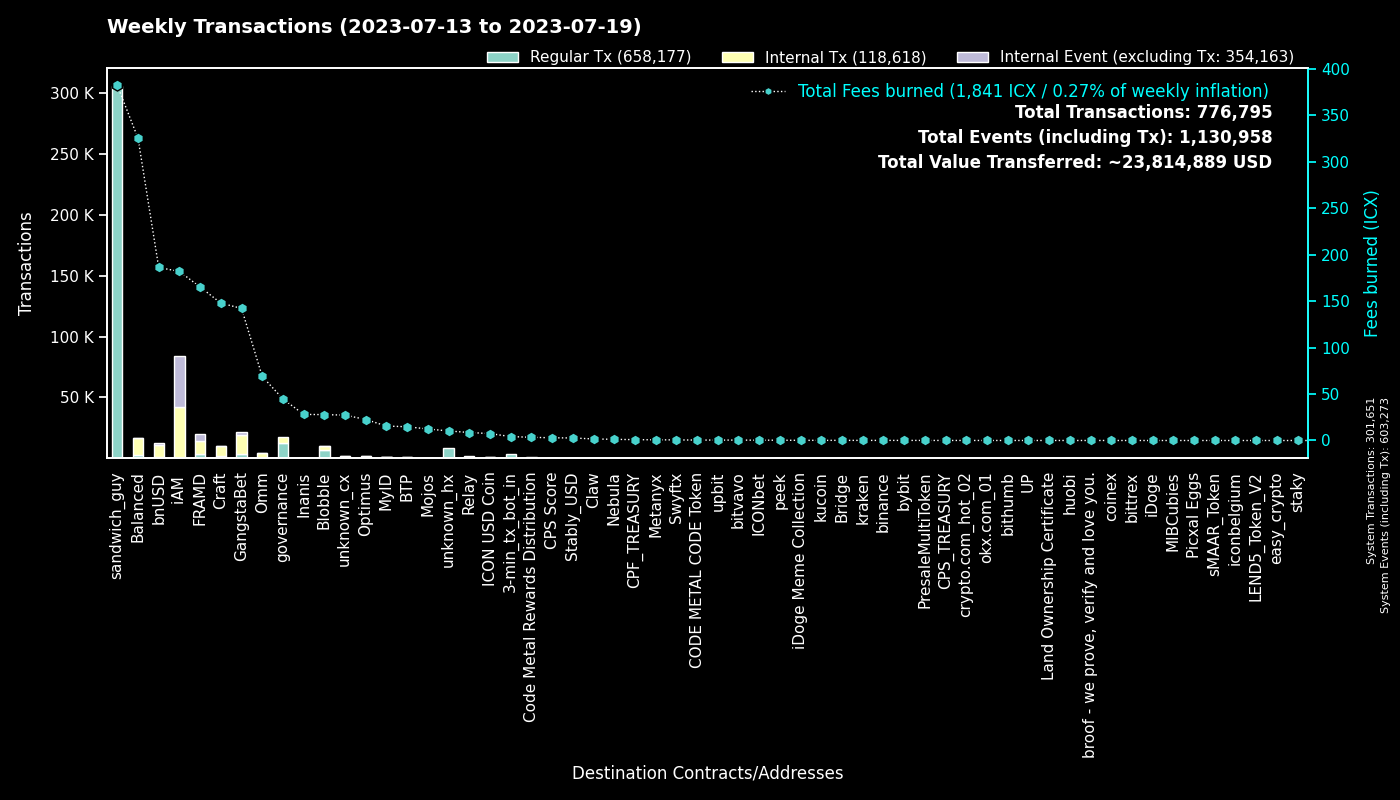

Data behind this chart, as committed beside it:
to, Fees burned, Regular Tx, to_def, Internal Tx, Internal Event (excluding Tx), group
hxc80b59718ee86d01dc5c60de0c38df2a93cf4a…, 382.3, 305824, sandwich_guy, 0, 0, sandwich_guy
0, 0.0, 301615, System, 36, 301622, System
cx00000000000000000000000000000000000000…, 44.76, 12704, governance, 4861, 0, governance
cx2aa9b28a657e3121b75d3d4fe65e569398645d…, 103.7, 3556, FRAMD Token, 4755, 363, FRAMD
hx11de4e28be4845de3ea392fd8d758655bf766c…, 4.201, 3361, 3-min_tx_bot_in, 0, 0, 3-min_tx_bot_in
cxf2ca3b655a782f39227934d37ff3b77f9b1ebc…, 13.37, 3297, unknown_cx, 0, 0, Blobble
cxf14dea1cff7ceb29a46e6d04533a08f84441e4…, 14.31, 3277, Blobble Stake Token, 3402, 1, Blobble
cxca5faa5a71d986a2e84dd7e6f5ff791d29901e…, 8.609, 2128, Relay_4, 0, 0, Relay
cxe5c2c460364acc5f8c1d5ca925930043d8d9c9…, 6.278, 1339, GangstaBet Crown, 1402, 0, GangstaBet
cx5a0af85407c69945eb318d4ac18e9e84218416…, 50.89, 1053, GangWar Simulation, 4604, 526, GangstaBet
cx88fd7df7ddff82f7cc735c871dc519838cb235…, 186.3, 993, bnUSD, 10280, 1163, bnUSD
cx2609b924e33ef00b648a409245c7ea394c4678…, 137.5, 830, balanced_sicx, 4259, 56, Balanced
cx66d4d90f5f113eba575bf793570135f9b10cec…, 44.89, 653, balanced_loans, 1998, 208, Balanced
cx9c4698411c6d9a780f605685153431dcda0460…, 26.53, 641, Auction, 2174, 1, Craft
cx7ecb16e4c143b95e01d05933c17cb986cfe618…, 45.94, 617, CraftRewards, 3151, 35, Craft
hxb568381d35d3e7a6383200e8a0d30310af20b9…, 0.6362, 509, Swyftx, 0, 0, Swyftx
cx28b2ec885b50c8a93da752f2d0467a67127a70…, 45.01, 503, CROWN, 4281, 344, GangstaBet
cxd17316e24ee40f2ef8ed6f3a497311db1b3520…, 7.804, 442, GangstaVerse LootBox, 2431, 0, GangstaBet
cxba62bb61baf8dd8b6a04633fe33806547785a0…, 12.96, 424, MyID_3, 423, 0, MyID
hxa390d24fdcba68515b492ffc553192802706a1…, 0.4238, 339, bitvavo_hot, 0, 0, bitvavo
cx14002628a4599380f391f708843044bc93dce2…, 181.2, 334, iAM Div, 41659, 41771, iAM
cx2e6d0fc0eca04965d06038c8406093337f085f…, 74.99, 326, Craft, 2793, 46, Craft
cx21e94c08c03daee80c25d8ee3ea22a20786ec2…, 65.46, 281, Balanced Router, 2990, 116, Balanced
hx49b1556654e51f52d59a8222b4737ee7dccc6d…, 0.35, 280, upbit_cold_02, 0, 0, upbit
cx2dc662031f3d62bcdba4f63e9bf827767c8475…, 13.08, 274, GangstaBet Skill, 1526, 1601, GangstaBet
cx694e8c9f1a05c8c3719f30d46b97697960e428…, 2.556, 271, MyID_2, 271, 0, MyID
cxa0af3165c08318e988cb30993b3048335b94af…, 12.75, 226, balanced_dex, 761, 0, Balanced
cx30f18d26f45d990112a4cd4825c0b79af73aac…, 61.53, 221, Yetis, 5382, 5830, FRAMD
cx10d59e8103ab44635190bd4139dbfd682fa2d0…, 9.062, 193, balanced_rewards, 615, 0, Balanced
cxf61cd5a45dc9f91c15aa65831a30a90d59a096…, 23.85, 178, balanced_baln, 1022, 112, Balanced
cxcc711062b732ed14954008da8a5b5193b4d486…, 0.3034, 164, peek_1, 0, 0, peek
cxbc7a922ab65506a233454daa4d9ac143827a35…, 18.43, 164, unknown_cx, 858, 6, unknown_cx
cx28497aef34ec44ad2be9249daddfbe34b54f30…, 2.768, 160, Balanced Bribe, 159, 0, Balanced
cxcb455f26a2c01c686fa7f30e1e3661642dd53c…, 40.83, 157, omm_lending, 2652, 0, Omm
hxf149719039da180454b6edc9d478e305d5e83e…, 0.17, 136, unknown_hx, 0, 0, unknown_hx
hxbb984f278abd66ae2155edbd91f8c87ce98411…, 0.1625, 130, kucoin, 0, 0, kucoin
cx203d9cd2a669be67177e997b8948ce2c35caff…, 23.79, 129, balanced_dividends, 1396, 34, Balanced
cxe971c0a92c58db502e4a224efc6ba311eb1c17…, 26.75, 125, Inanis Treasury, 261, 35, Inanis
cx44250a12074799e26fdeee75648ae47e2cc842…, 1.866, 104, balanced_governance, 2, 0, Balanced
cx5b5a03cb525a1845d0af3a872d525b18a810ac…, 7.794, 103, btp-0x38.bsc-BTCB, 504, 2, BTP
cx85954d0dae92b63bf5cba03a59ca4ffe687bad…, 0.6471, 99, NebulaMultiToken, 134, 0, Nebula
hx0251c095d369d2f6c5ca28b7074d217779e083…, 0.1225, 98, unknown_hx, 0, 0, unknown_hx
cx334db6519871cb2bfd154cec0905ced4ea142d…, 0.3223, 95, unknown_cx, 0, 0, unknown_cx
cx1a29259a59f463a67bb2ef84398b30ca56b583…, 19.35, 93, omm_token, 743, 56, Omm
hx68646780e14ee9097085f7280ab137c3633b4b…, 0.1163, 93, kraken_hot, 0, 0, kraken
hxd5ace539bf910635c2fa0e9c185d2d3c8d52c4…, 0.115, 92, binance.us, 0, 0, binance
hx6b91c8dea3114de74ecfa85908b875778c2b59…, 0.1125, 90, bybit, 0, 0, bybit
cxaa99a164586883eed0322d62a31946dfa9491f…, 7.02, 86, optimus_rewards, 239, 12, Optimus
cx288d13e1b63563459a2ac6179f237711f6851c…, 6.468, 85, btp-0x38.bsc-ETH, 515, 3, BTP
cxae3034235540b924dfcc1b45836c293dcc82bf…, 7.435, 80, ICON USD Coin, 652, 4, ICON USD Coin
cx6139a27c15f1653471ffba0b4b88dc15de7e32…, 17.87, 78, gangstabet_token, 943, 27, GangstaBet
hx0c65769342c65e2206893f855793d33d0732c5…, 0.09625, 77, unknown_hx, 0, 0, unknown_hx
cx7b1843b7ef5368a080ccf59c0a9d1bdec474f9…, 3.852, 61, optimus_dividends, 659, 0, Optimus
cx8683d50b9f53275081e13b64fba9d6a56b7c57…, 0.6177, 58, gangstabet_trade, 41, 0, GangstaBet
cx785d504f44b5d2c8dac04c5a1ecd75f18ee57d…, 2.89, 56, Finance Token, 160, 3, Optimus
cx43e2eec79eb76293c298f2b17aec06097be606…, 0.6535, 50, balanced_staking, 148, 0, Balanced
hx58c8c447e4e9fbcfea8af878260940b83ca9f4…, 0.05625, 45, unknown_hx, 0, 0, unknown_hx
cx57d7acf8b5114b787ecdd99ca460c2272e4d91…, 0.5782, 45, NebulaPlanetToken, 87, 0, Nebula
cx82c8c091b41413423579445032281bca5ac14f…, 0.1667, 44, Craft, 44, 23, Craft
hx2f5230ef71564754724fd032c2ab7ac268f767…, 0.0525, 42, unknown_hx, 0, 0, unknown_hx
... 1,942 more rows
